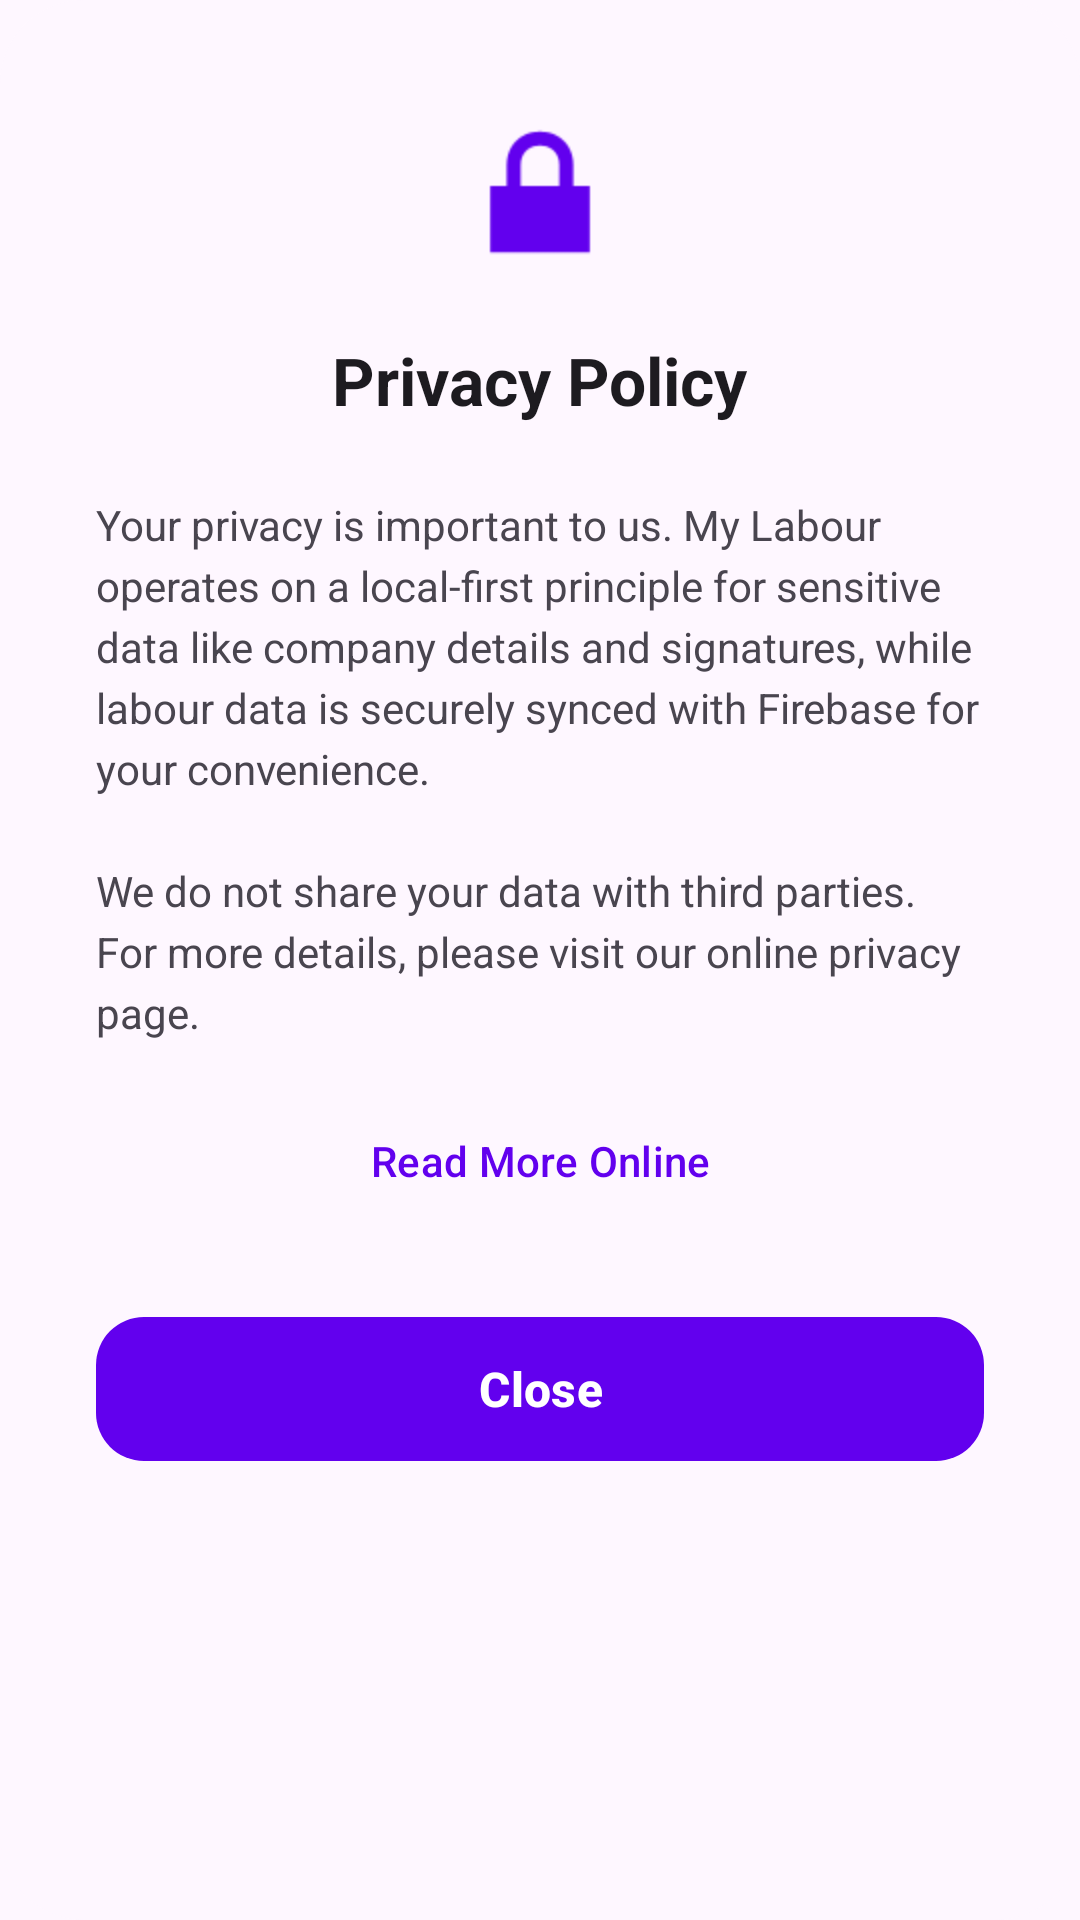

Reconstruct the res/layout file that produces this screen, plus the resources it refers to.
<!-- AndroidManifest.xml: application theme Theme.MyLabour -->
<!-- res/layout/dialog_privacy.xml -->
<?xml version="1.0" encoding="utf-8"?>
<com.google.android.material.card.MaterialCardView xmlns:android="http://schemas.android.com/apk/res/android"
    xmlns:app="http://schemas.android.com/apk/res-auto"
    android:layout_width="match_parent"
    android:layout_height="wrap_content"
    app:cardCornerRadius="28dp"
    app:cardElevation="0dp"
    app:strokeWidth="0dp">

    <LinearLayout
        android:layout_width="match_parent"
        android:layout_height="wrap_content"
        android:orientation="vertical"
        android:padding="32dp"
        android:gravity="center_horizontal"
        android:background="?attr/colorSurface">

        <ImageView
            android:layout_width="64dp"
            android:layout_height="64dp"
            android:src="@android:drawable/ic_lock_lock"
            app:tint="?attr/colorPrimary"
            android:contentDescription="@string/privacy_policy" />

        <TextView
            android:layout_width="wrap_content"
            android:layout_height="wrap_content"
            android:layout_marginTop="16dp"
            android:text="@string/privacy_policy_title"
            android:textSize="22sp"
            android:textStyle="bold"
            android:textColor="?attr/colorOnSurface" />

        <ScrollView
            android:layout_width="match_parent"
            android:layout_height="wrap_content"
            android:maxHeight="300dp"
            android:layout_marginTop="24dp">

            <TextView
                android:layout_width="match_parent"
                android:layout_height="wrap_content"
                android:text="@string/privacy_policy_description"
                android:textSize="14sp"
                android:textColor="?attr/colorOnSurfaceVariant"
                android:lineSpacingExtra="4dp" />
        </ScrollView>

        <com.google.android.material.button.MaterialButton
            android:id="@+id/btn_privacy_more"
            style="@style/Widget.Material3.Button.TextButton"
            android:layout_width="wrap_content"
            android:layout_height="wrap_content"
            android:layout_marginTop="16dp"
            android:text="Read More Online"
            android:textAllCaps="false" />

        <com.google.android.material.button.MaterialButton
            android:id="@+id/btn_privacy_close"
            android:layout_width="match_parent"
            android:layout_height="56dp"
            android:layout_marginTop="24dp"
            android:text="@string/close"
            android:textAllCaps="false"
            android:textSize="16sp"
            android:textStyle="bold"
            app:cornerRadius="16dp" />

    </LinearLayout>

</com.google.android.material.card.MaterialCardView>
<!-- resources referenced by this layout -->
<resources>
  <string name="close">Close</string>
  <string name="privacy_policy">Privacy Policy</string>
  <string name="privacy_policy_description">Your privacy is important to us. My Labour operates on a local-first principle for sensitive data like company details and signatures, while labour data is securely synced with Firebase for your convenience.\n\nWe do not share your data with third parties. For more details, please visit our online privacy page.</string>
  <string name="privacy_policy_title">Privacy Policy</string>
  <style name="Theme.MyLabour" parent="Theme.Material3.DayNight.NoActionBar">
          
          <item name="colorPrimary">@color/purple_500</item>
          
      </style>
  <color name="purple_500">#FF6200EE</color>
</resources>
